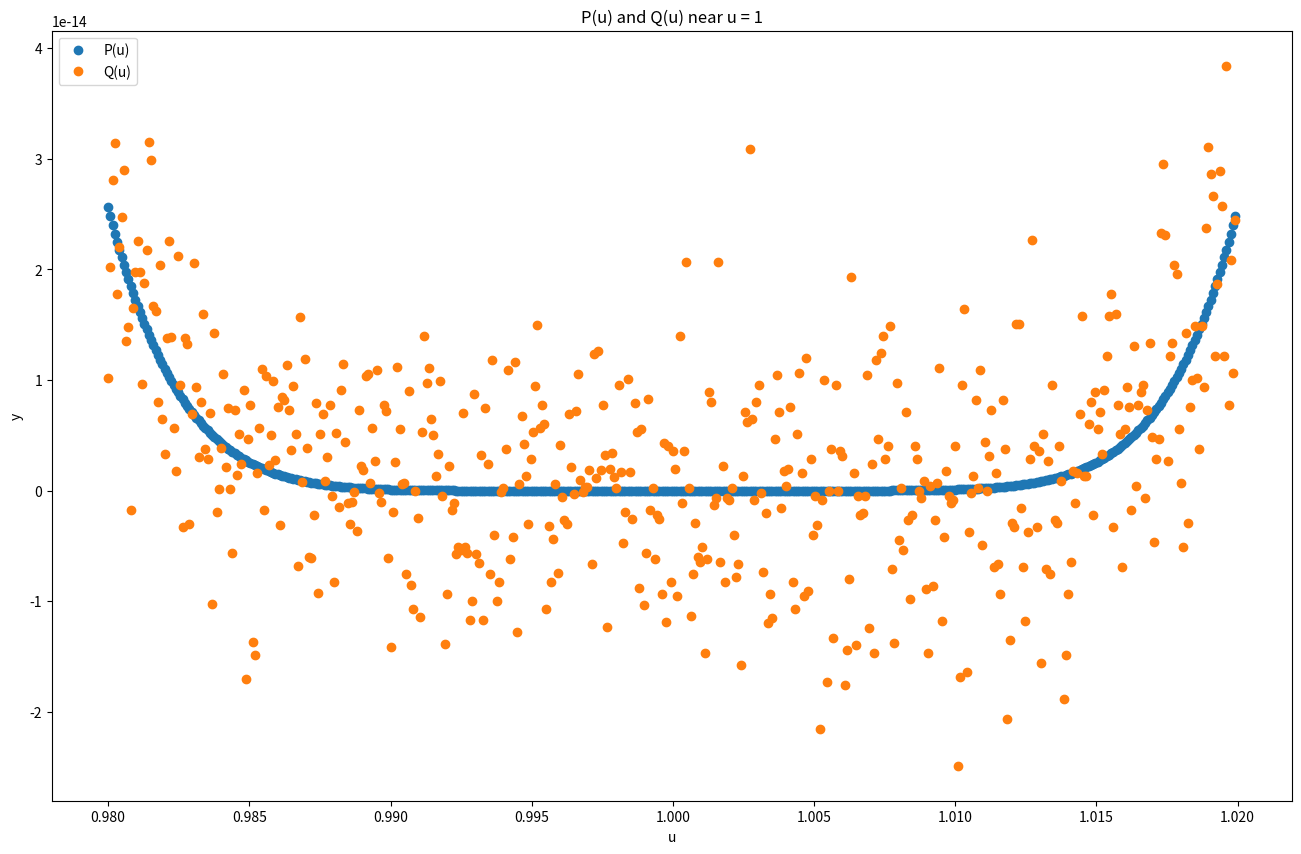
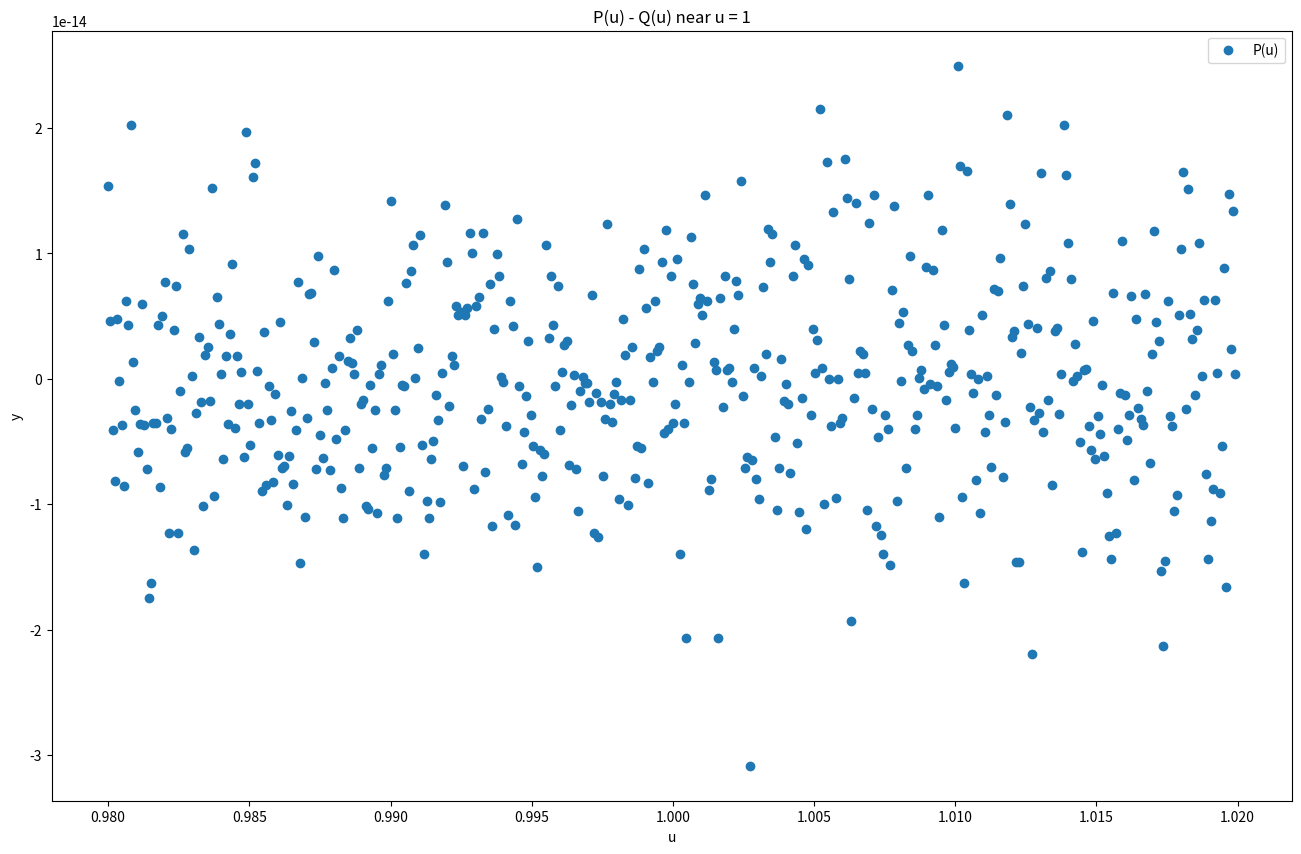
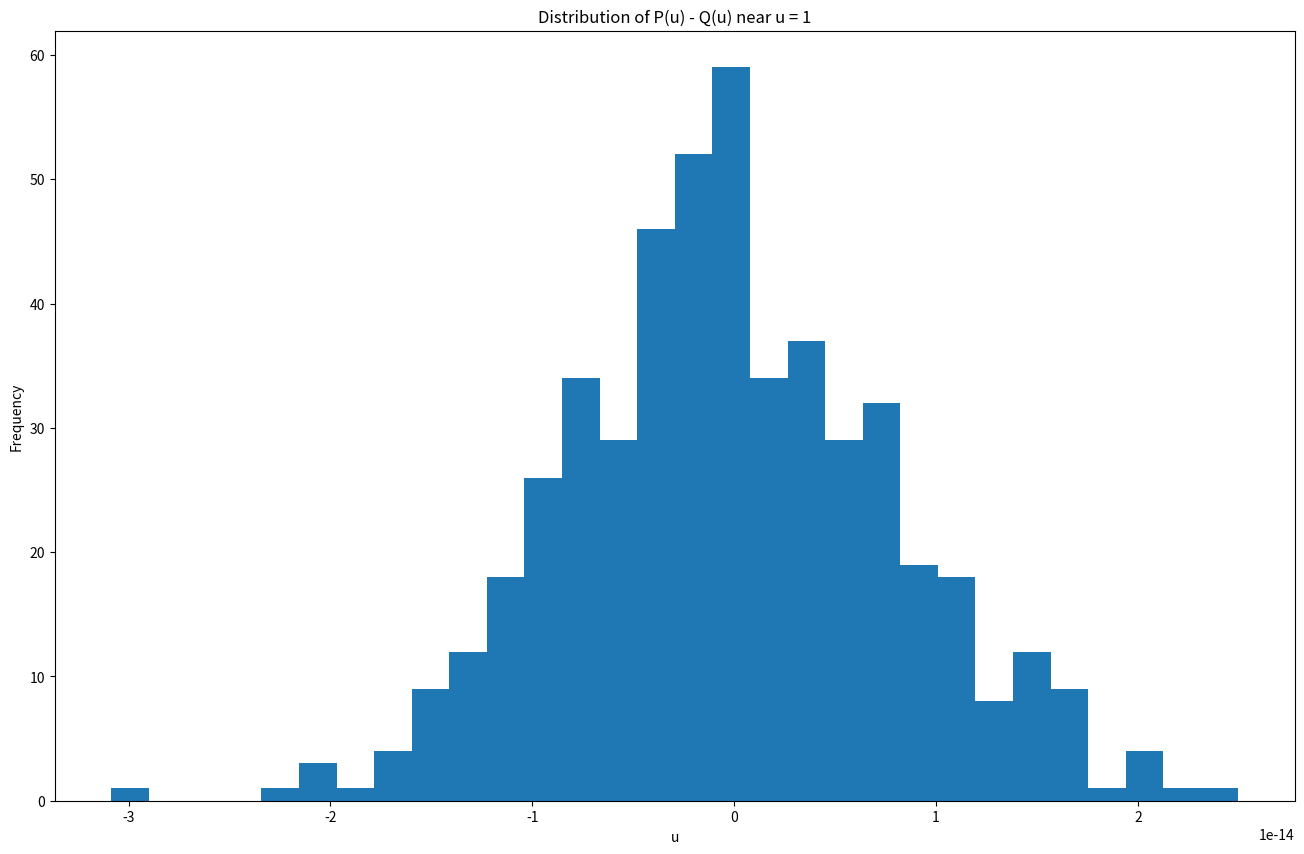
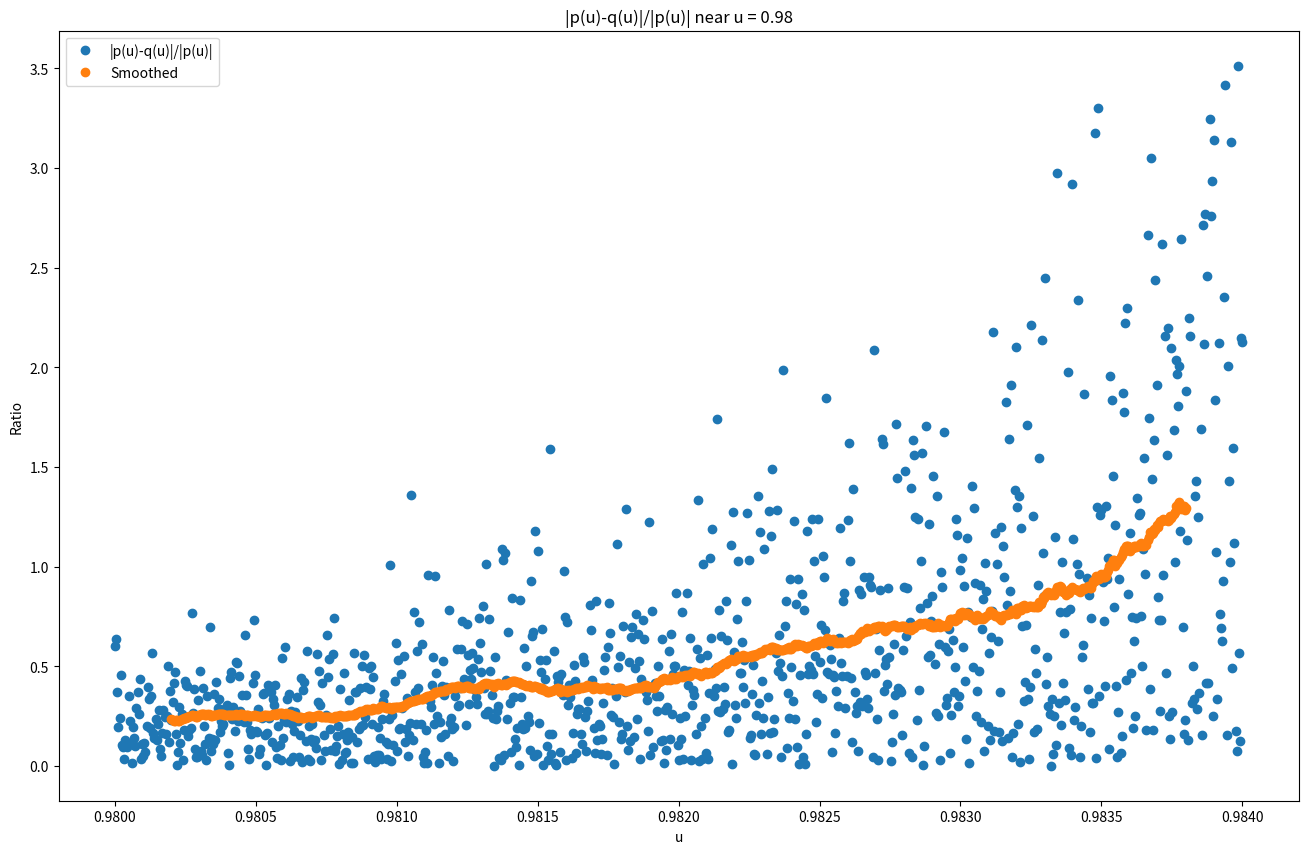
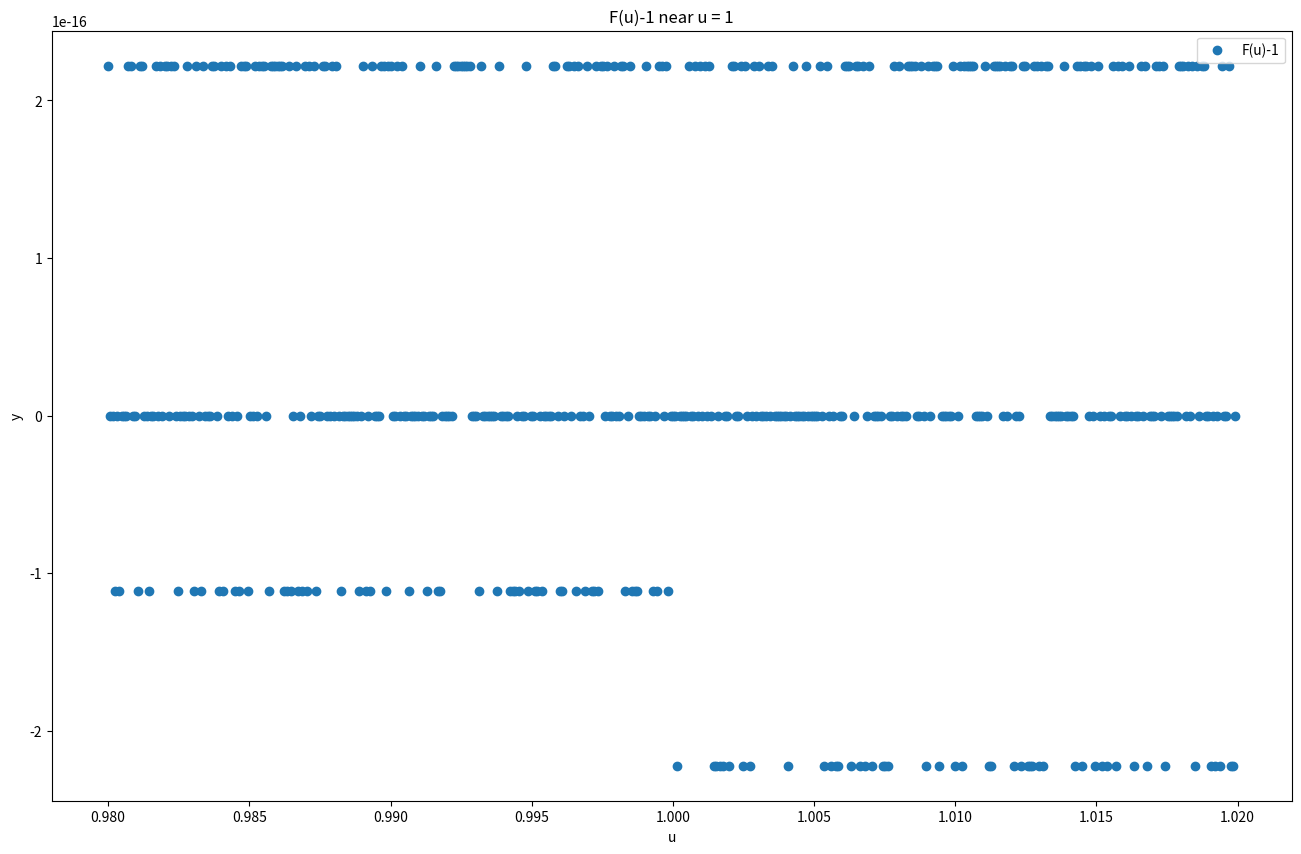

The matplotlib source for these figures, in order:
# -*- coding: utf-8 -*-
"""
Created on Wed Sep 21 23:47:55 2022
PHY407 Lab 2 Question 4
[redacted]
"""

import numpy as np
import matplotlib.pyplot as plt



# (a) #
a = 0.98
b = 1.02
n = 500
u = np.arange(a,b,(b-a)/n)

def p(u):
    return (1-u)**8

def q(u):
    return 1-8*u+28*u**2-56*u**3+70*u**4-56*u**5+28*u**6-8*u**7+u**8

plt.figure(figsize=(16,10))
plt.plot(u, p(u), 'o', label = 'P(u)') # plot p(u)
plt.plot(u, q(u), 'o', label = 'Q(u)') # plot q(u)
plt.xlabel('u')
plt.ylabel('y')
plt.title('P(u) and Q(u) near u = 1')
plt.legend()
plt.savefig('Figure 4.1 - p and q near 1.png')

# (b) #
plt.figure(figsize=(16,10))
plt.plot(u, p(u)-q(u), 'o', label = 'P(u)') # plot p(u)-q(u)
plt.xlabel('u')
plt.ylabel('y')
plt.title('P(u) - Q(u) near u = 1')
plt.legend()
plt.savefig('Figure 4.2 - p - q near 1.png')

plt.figure(figsize=(16,10))
plt.hist(p(u)-q(u), bins = 30)
plt.xlabel('u')
plt.ylabel('Frequency')
plt.title('Distribution of P(u) - Q(u) near u = 1')
plt.savefig('Figure 4.3 - p - q near 1 distribution.png')

C = 10**-16
sd_np = np.std(p(u)-q(u))
sd_est = C*np.sqrt(n)*np.sqrt(np.mean(np.square(p(u)-q(u))))
print ('Calculated Standard Deviation =', sd_np)
print ('Estimated Roundoff Error =', sd_est)

# (c) #
a = 0.98
b = 1.
n = 150
u = np.arange(a,b,(b-a)/n)
C = 1
frac_error = C*np.sqrt(np.mean(np.square(p(u)-q(u))))/(np.sqrt(n)*np.mean(p(u)-q(u)))
print ('Fractional Error =', frac_error)

a = 0.980 # Start
b = 0.984 # End
n = 1000 # Steps
u = np.arange(a,b,(b-a)/n) # x axis
y = abs(p(u)-q(u))/abs(p(u)) # y axis
d = 50 # number of points to smoothed on each side of the center
l = (b-a)/n # step width
average_y=np.zeros(n-2*d+1) # empty array (y axis) for the smoothed points
v = np.arange(a+l*d, b-l*d, l) # empty array (x axis) for the smoothed points
for i in range(0, len(average_y)):
    average_y[i] = np.mean(y[i:i+2*d]) # smooth calcultion

plt.figure(figsize=(16,10))
plt.plot(u, y, 'o', label = '|p(u)-q(u)|/|p(u)|') # plot abs(p(u)-q(u))/abs(p(u))
plt.plot(v, average_y, 'o', label = 'Smoothed') # plot abs(p(u)-q(u))/abs(p(u))

plt.xlabel('u')
plt.ylabel('Ratio')
plt.title('|p(u)-q(u)|/|p(u)| near u = 0.98')
plt.legend()
plt.savefig('Figure 4.4 - abs fractional error near 0.98.png')


# (d) #
a = 0.98
b = 1.02
n = 500
u = np.arange(a,b,(b-a)/n)

def f(u):
    return u**8/((u**4)*(u**4))

sd = np.std(f(u))
plt.figure(figsize=(16,10))
plt.plot(u, f(u)-1, 'o', label = 'F(u)-1') # plot f(u)-1

plt.xlabel('u')
plt.ylabel('y')
plt.title('F(u)-1 near u = 1')
plt.legend()
plt.savefig('Figure 4.5 - f-1 near 1.png')

sigma = C*u





